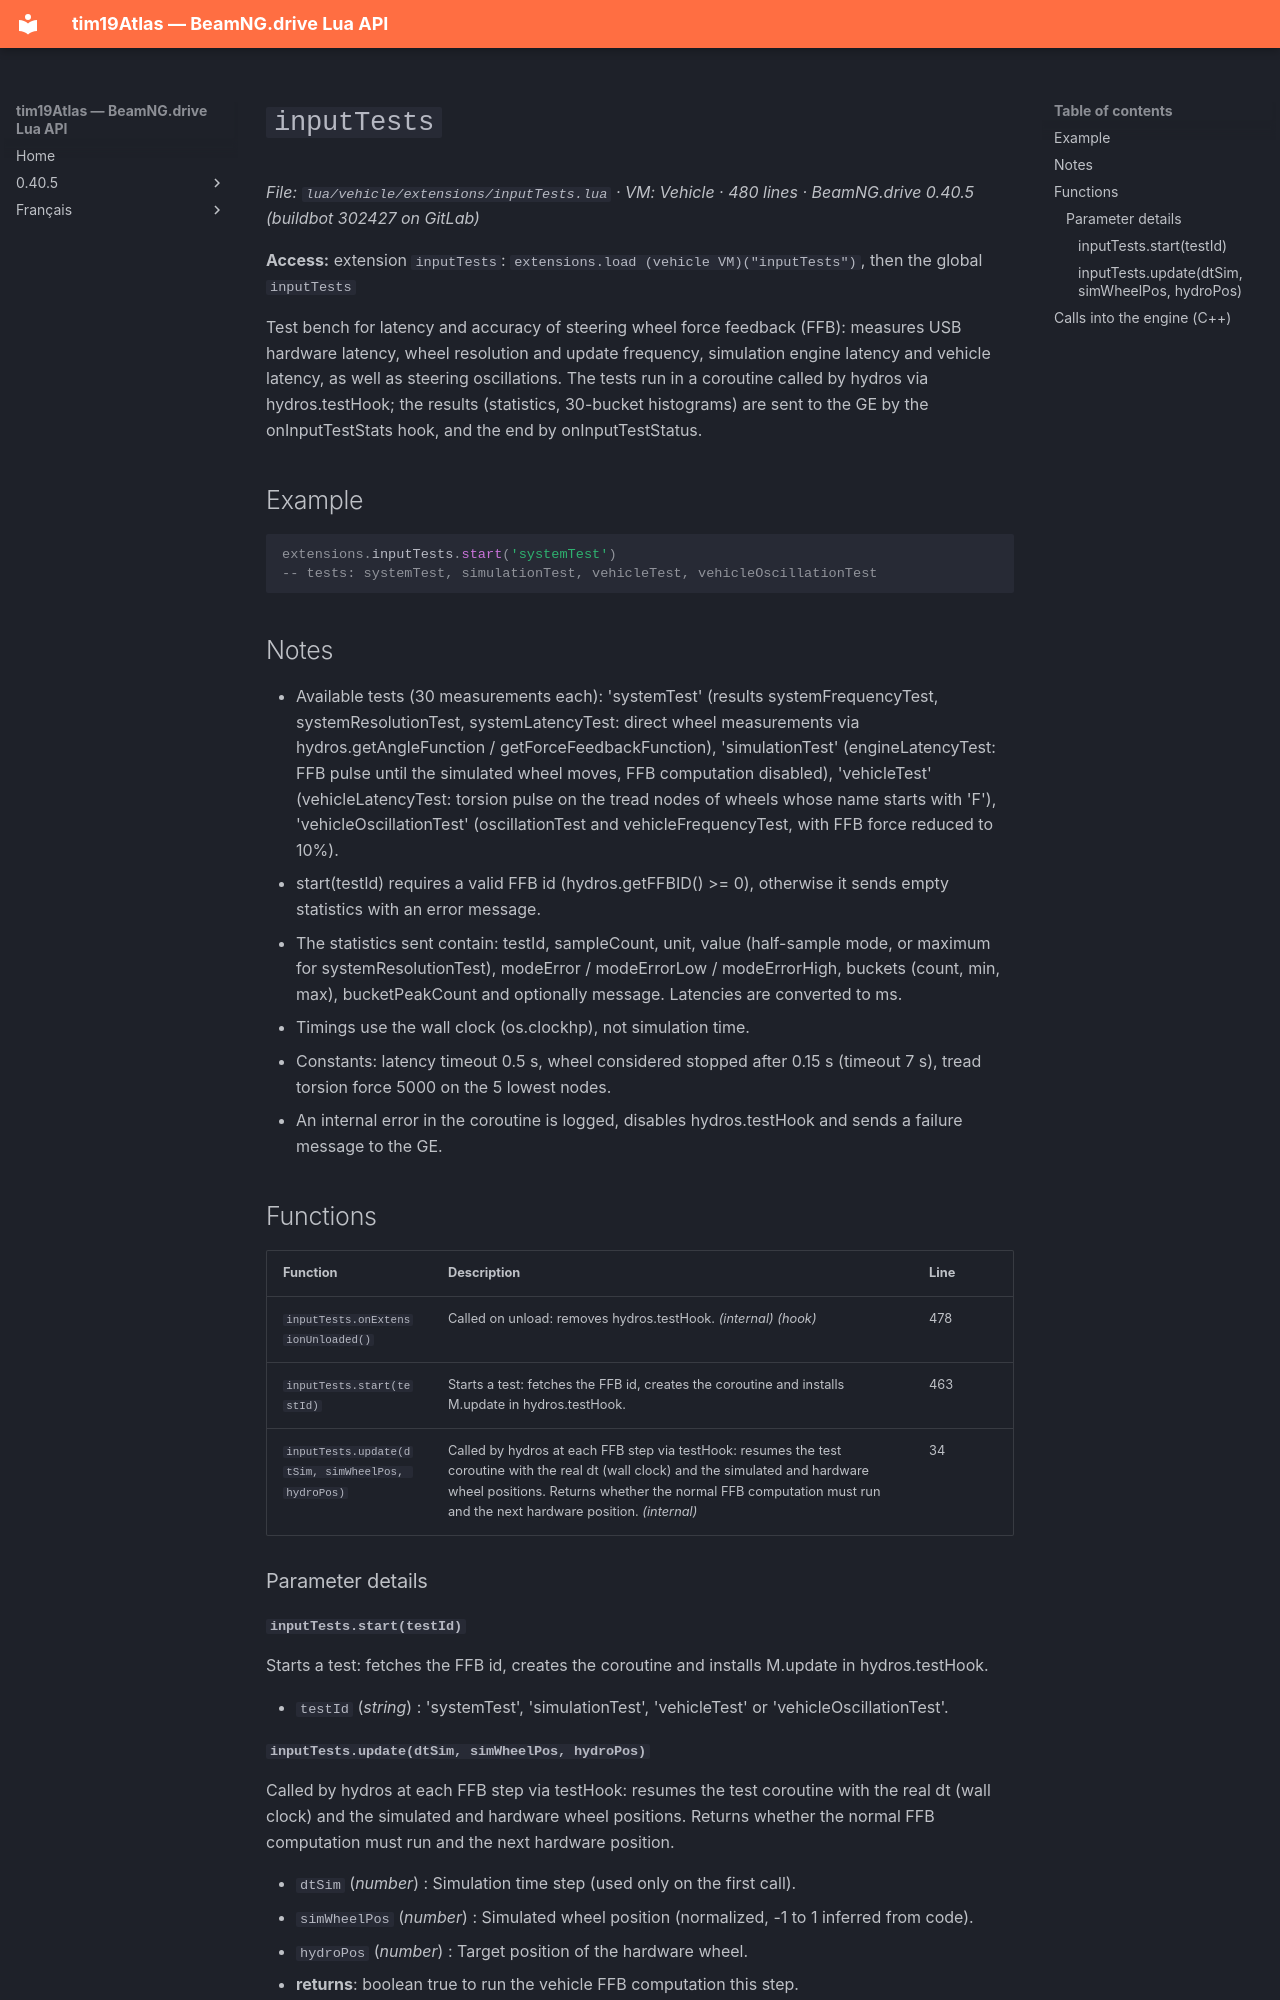

repository: Tim0219800/beamng-lua-atlas · page: 0.40.5/vehicle/extensions/inputTests.html · generator: mkdocs

# `inputTests`

*File: `lua/vehicle/extensions/inputTests.lua` · VM: Vehicle · 480 lines · BeamNG.drive 0.40.5 (buildbot 302427 on GitLab)*

**Access:** extension `inputTests`: `extensions.load (vehicle VM)("inputTests")`, then the global `inputTests`

Test bench for latency and accuracy of steering wheel force feedback (FFB): measures USB hardware latency, wheel resolution and update frequency, simulation engine latency and vehicle latency, as well as steering oscillations. The tests run in a coroutine called by hydros via hydros.testHook; the results (statistics, 30-bucket histograms) are sent to the GE by the onInputTestStats hook, and the end by onInputTestStatus.

## Example

```lua
extensions.inputTests.start('systemTest')
-- tests: systemTest, simulationTest, vehicleTest, vehicleOscillationTest
```

## Notes

- Available tests (30 measurements each): 'systemTest' (results systemFrequencyTest, systemResolutionTest, systemLatencyTest: direct wheel measurements via hydros.getAngleFunction / getForceFeedbackFunction), 'simulationTest' (engineLatencyTest: FFB pulse until the simulated wheel moves, FFB computation disabled), 'vehicleTest' (vehicleLatencyTest: torsion pulse on the tread nodes of wheels whose name starts with 'F'), 'vehicleOscillationTest' (oscillationTest and vehicleFrequencyTest, with FFB force reduced to 10%).
- start(testId) requires a valid FFB id (hydros.getFFBID() >= 0), otherwise it sends empty statistics with an error message.
- The statistics sent contain: testId, sampleCount, unit, value (half-sample mode, or maximum for systemResolutionTest), modeError / modeErrorLow / modeErrorHigh, buckets (count, min, max), bucketPeakCount and optionally message. Latencies are converted to ms.
- Timings use the wall clock (os.clockhp), not simulation time.
- Constants: latency timeout 0.5 s, wheel considered stopped after 0.15 s (timeout 7 s), tread torsion force 5000 on the 5 lowest nodes.
- An internal error in the coroutine is logged, disables hydros.testHook and sends a failure message to the GE.

## Functions

| Function | Description | Line |
|---|---|---|
| `inputTests.onExtensionUnloaded()` | Called on unload: removes hydros.testHook. *(internal)* *(hook)* | 478 |
| `inputTests.start(testId)` | Starts a test: fetches the FFB id, creates the coroutine and installs M.update in hydros.testHook. | 463 |
| `inputTests.update(dtSim, simWheelPos, hydroPos)` | Called by hydros at each FFB step via testHook: resumes the test coroutine with the real dt (wall clock) and the simulated and hardware wheel positions. Returns whether the normal FFB computation must run and the next hardware position. *(internal)* | 34 |

### Parameter details

#### `inputTests.start(testId)`

Starts a test: fetches the FFB id, creates the coroutine and installs M.update in hydros.testHook.

- `testId` (*string*) : 'systemTest', 'simulationTest', 'vehicleTest' or 'vehicleOscillationTest'.
